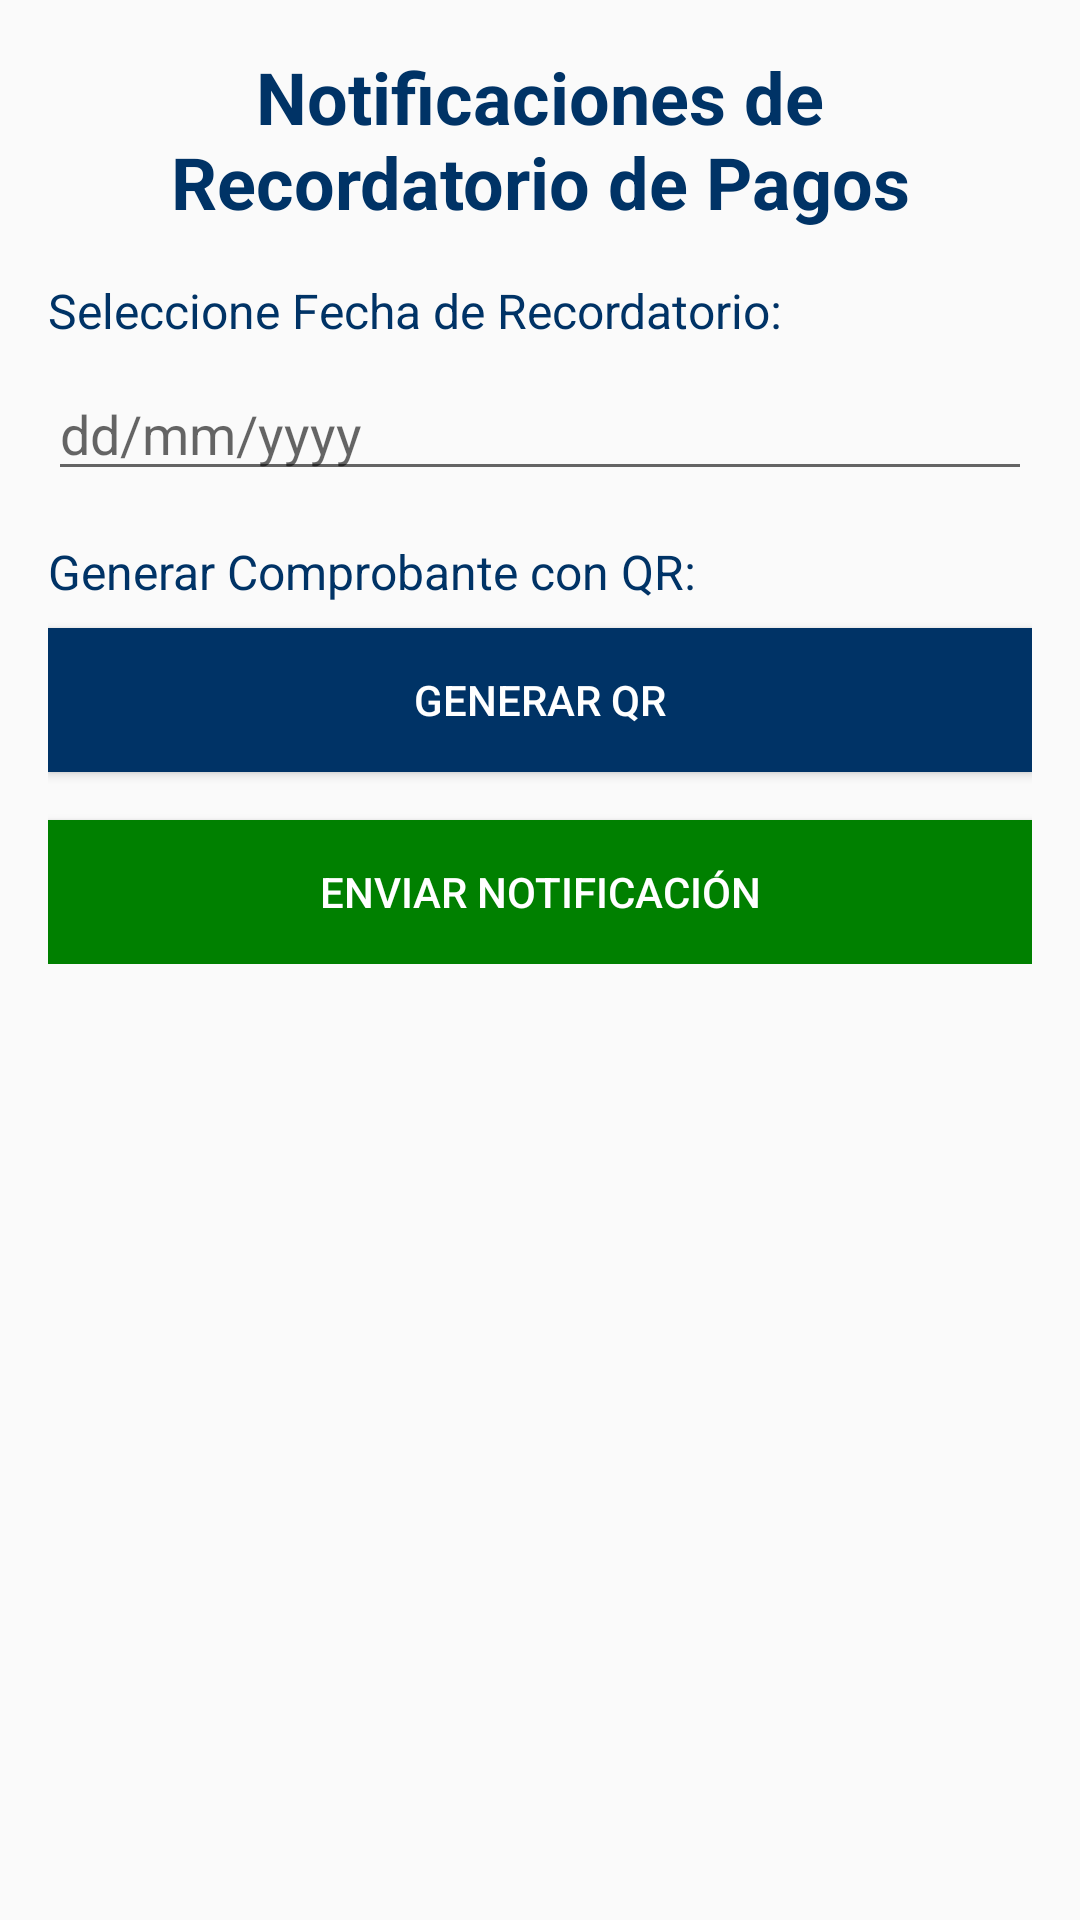

This screen was rendered from an Android layout file. Write that file and the resources it references.
<!-- AndroidManifest.xml: application theme Theme.MunicipalidadHeredia -->
<!-- res/layout/activity_agregar_notificaciones_pagos.xml -->
<?xml version="1.0" encoding="utf-8"?>
<ScrollView xmlns:android="http://schemas.android.com/apk/res/android"
    android:layout_width="match_parent"
    android:layout_height="match_parent"
    android:padding="16dp">

    <LinearLayout
        android:layout_width="match_parent"
        android:layout_height="wrap_content"
        android:orientation="vertical">

        
        <TextView
            android:layout_width="match_parent"
            android:layout_height="wrap_content"
            android:text="Notificaciones de Recordatorio de Pagos"
            android:textSize="24sp"
            android:textStyle="bold"
            android:gravity="center"
            android:textColor="#003366"
            android:paddingBottom="16dp" />

        
        <TextView
            android:layout_width="match_parent"
            android:layout_height="wrap_content"
            android:text="Seleccione Fecha de Recordatorio:"
            android:textSize="16sp"
            android:textColor="#003366"
            android:paddingBottom="8dp" />
        <EditText
            android:id="@+id/et_fecha_recordatorio"
            android:layout_width="match_parent"
            android:layout_height="wrap_content"
            android:hint="dd/mm/yyyy"
            android:hintTextColor="#008000"
            android:inputType="date"
            android:textColor="#000000" />

        
        <TextView
            android:layout_width="match_parent"
            android:layout_height="wrap_content"
            android:text="Generar Comprobante con QR:"
            android:textSize="16sp"
            android:textColor="#003366"
            android:paddingTop="16dp"
            android:paddingBottom="8dp" />
        <Button
            android:id="@+id/btn_generar_qr"
            android:layout_width="match_parent"
            android:layout_height="wrap_content"
            android:text="Generar QR"
            android:background="#003366"
            android:textColor="#FFFFFF" />

        
        <Button
            android:id="@+id/btn_enviar_notificacion"
            android:layout_width="match_parent"
            android:layout_height="wrap_content"
            android:layout_marginTop="16dp"
            android:background="#008000"
            android:text="Enviar Notificación"
            android:textColor="#FFFFFF" />
    </LinearLayout>
</ScrollView>
<!-- resources referenced by this layout -->
<resources>
  <style name="Theme.MunicipalidadHeredia" parent="android:Theme.Material.Light.NoActionBar" />
</resources>
